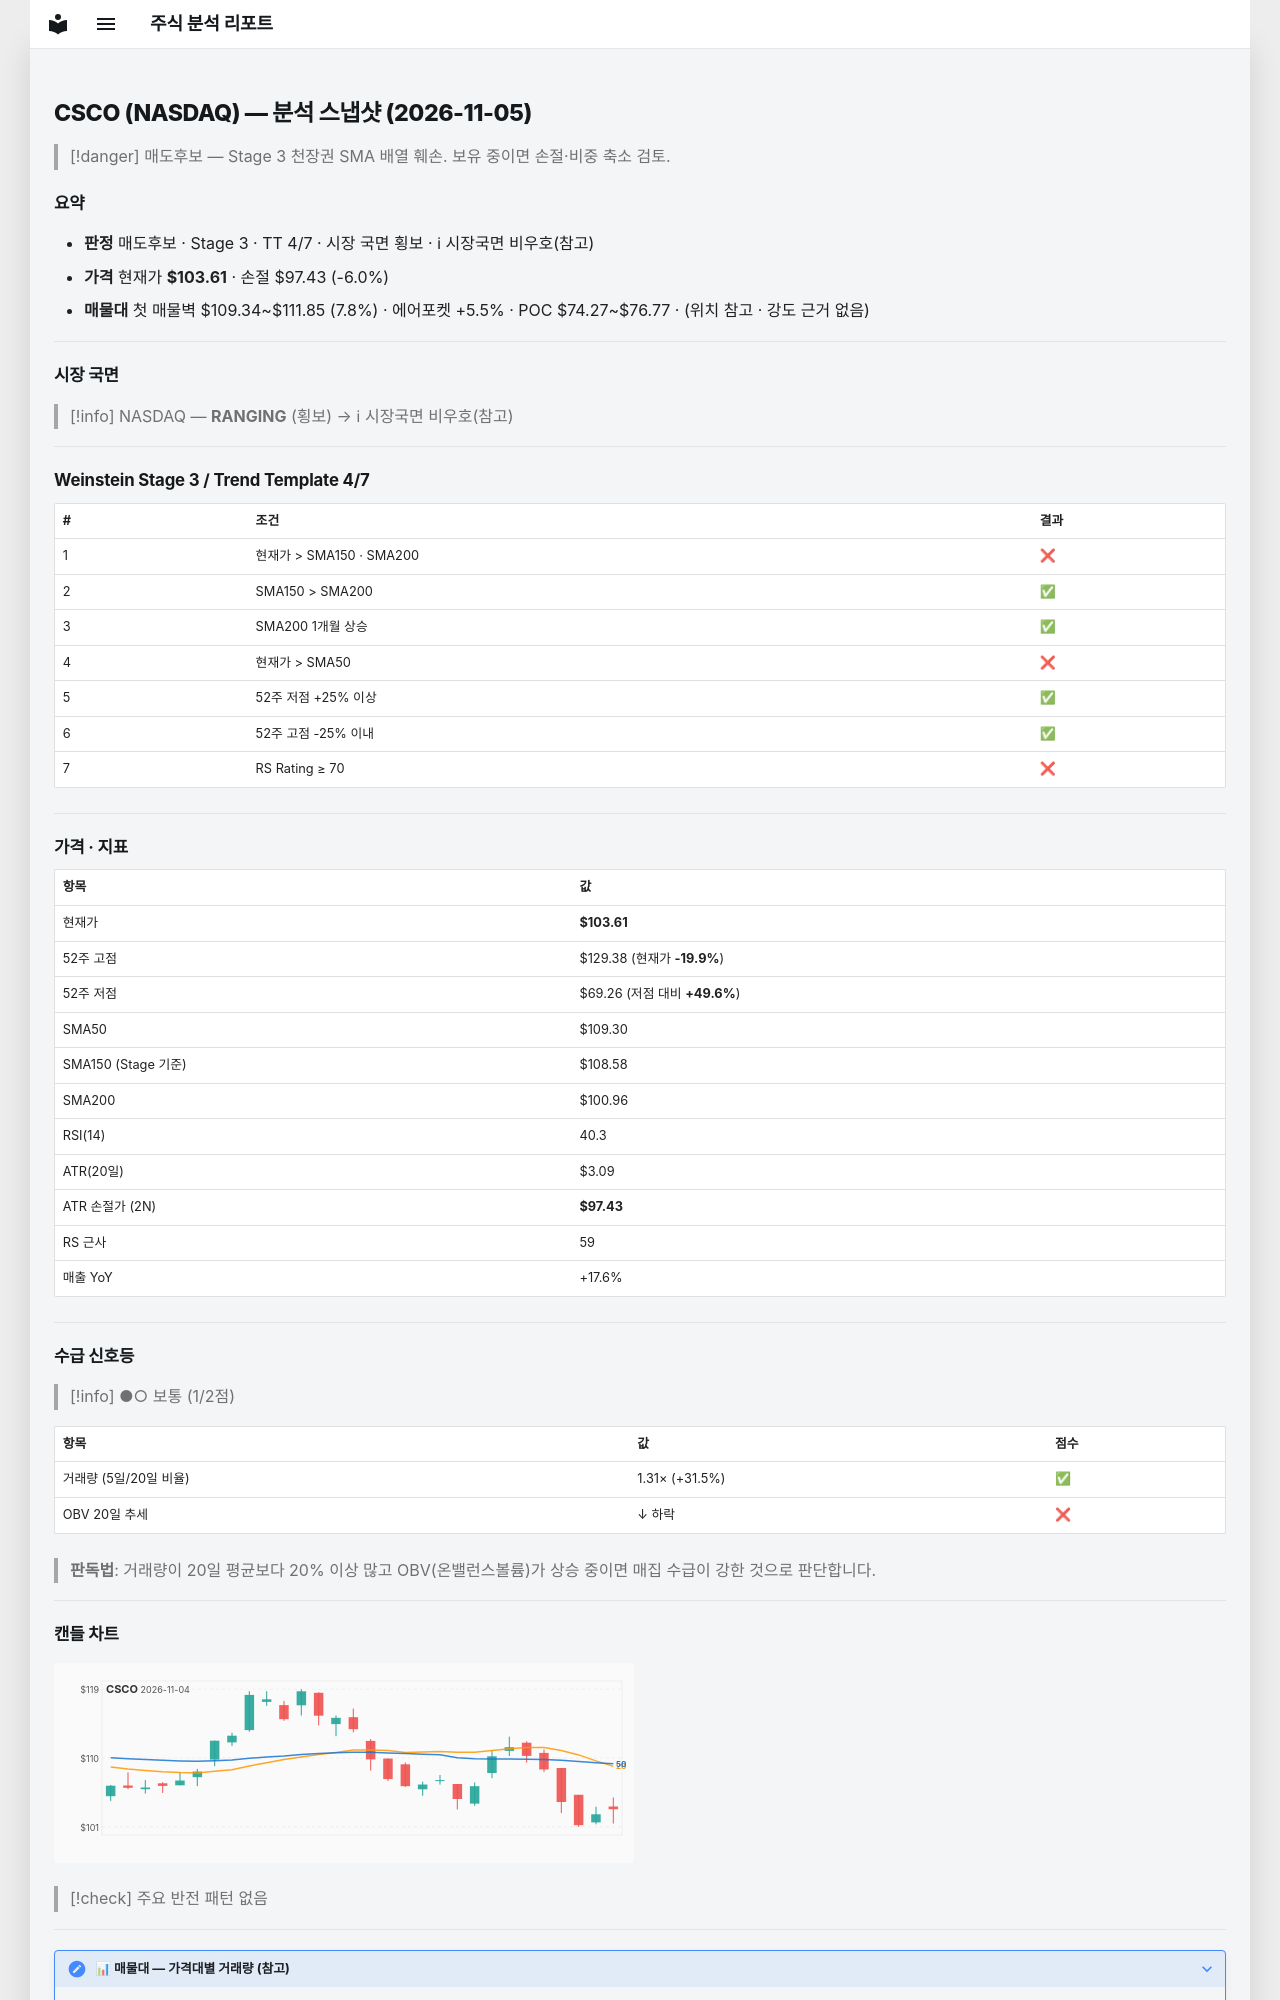

repository: soloandco/stock-reports · page: snapshots/CSCO-2026-11-05/index.html · generator: mkdocs

---
type: analysis-snapshot
title: CSCO 분석 스냅샷
ticker: CSCO
market: NASDAQ
created: 2026-11-05
updated: 2026-11-05
bar-date: 2026-11-04
verdict: 매도후보
real-rr: 3.34
sma50-gap-pct: -5.2
weekly-position: 저항대아래
weekly-overhead-price: 124.23
weekly-overhead-pct: 19.9
stage: 3
trend-template-score: 4
tt-max: 7
ma-set: sma-50-150-200
price: 103.61000061035156
stop-price: 97.4278190426599
market-regime: RANGING
supply-demand-score: 1/2
supply-demand-label: 보통
status: tracking
tags:
  - stock-agent
  - watchlist
  - CSCO
  - analysis
related:
  - "[[analysis-template]]"
---

# CSCO (NASDAQ) — 분석 스냅샷 (2026-11-05)

> [!danger] 매도후보 — Stage 3 천장권
> SMA 배열 훼손. 보유 중이면 손절·비중 축소 검토.

## 요약

- **판정** 매도후보 · Stage 3 · TT 4/7 · 시장 국면 횡보 · ℹ 시장국면 비우호(참고)
- **가격** 현재가 **$103.61** · 손절 $97.43 (-6.0%)
- **매물대** 첫 매물벽 $109.34~$111.85 (7.8%) · 에어포켓 +5.5% · POC $74.27~$76.77 · (위치 참고 · 강도 근거 없음)

---

## 시장 국면

> [!info] NASDAQ — **RANGING** (횡보) → ℹ 시장국면 비우호(참고)

---

## Weinstein Stage 3 / Trend Template 4/7

| # | 조건 | 결과 |
|---|------|------|
| 1 | 현재가 > SMA150 · SMA200 | ❌ |
| 2 | SMA150 > SMA200 | ✅ |
| 3 | SMA200 1개월 상승 | ✅ |
| 4 | 현재가 > SMA50 | ❌ |
| 5 | 52주 저점 +25% 이상 | ✅ |
| 6 | 52주 고점 -25% 이내 | ✅ |
| 7 | RS Rating ≥ 70 | ❌ |

---

## 가격 · 지표

| 항목 | 값 |
|------|---|
| 현재가 | **$103.61** |
| 52주 고점 | $129.38 (현재가 **-19.9%**) |
| 52주 저점 | $69.26 (저점 대비 **+49.6%**) |
| SMA50 | $109.30 |
| SMA150 (Stage 기준) | $108.58 |
| SMA200 | $100.96 |
| RSI(14) | 40.3 |
| ATR(20일) | $3.09 |
| ATR 손절가 (2N) | **$97.43** |
| RS 근사 | 59 |
| 매출 YoY | +17.6% |

---
## 수급 신호등

> [!info] ●○ 보통 (1/2점)

| 항목 | 값 | 점수 |
|------|------|------|
| 거래량 (5일/20일 비율) | 1.31× (+31.5%) | ✅ |
| OBV 20일 추세 | ↓ 하락 | ❌ |

> **판독법**: 거래량이 20일 평균보다 20% 이상 많고 OBV(온밸런스볼륨)가 상승 중이면 매집 수급이 강한 것으로 판단합니다.

---
